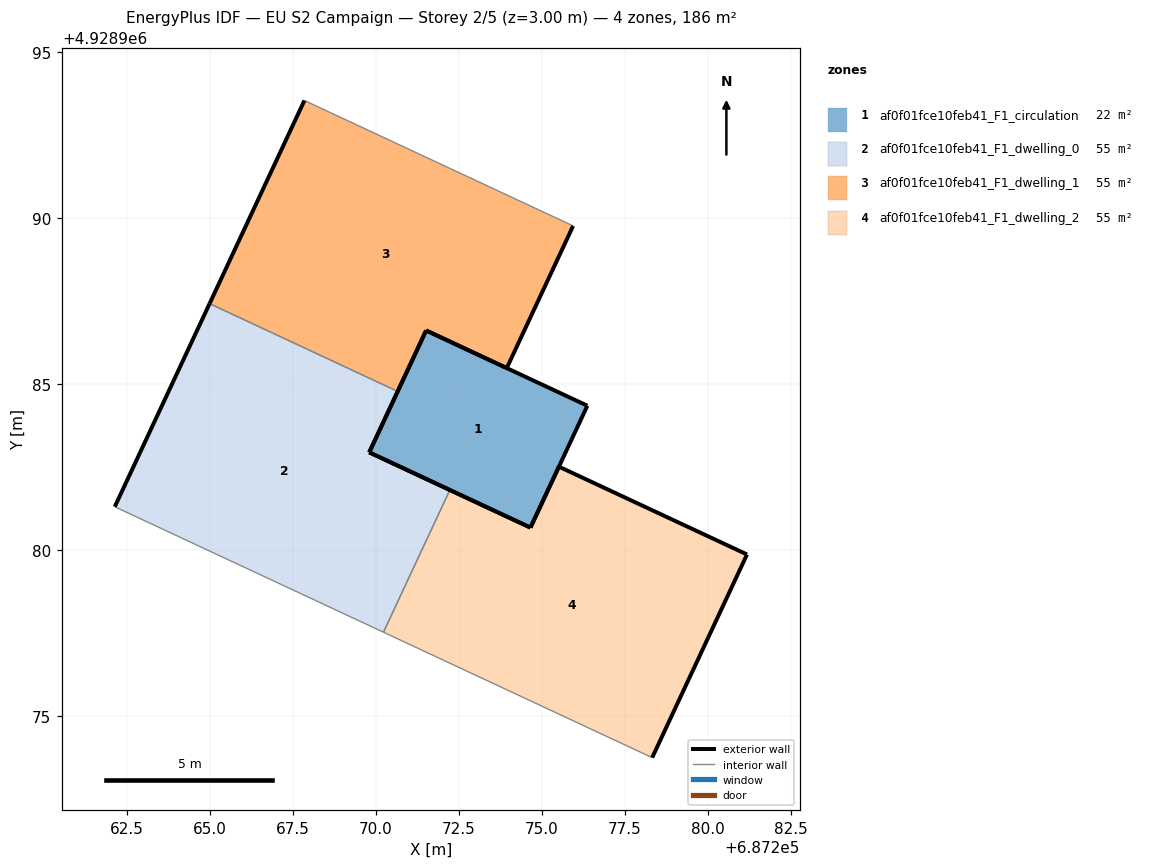
=== STOREY PLAN SPEC (per zone: floor XY polygon, exterior-wall plan segments, windows/doors) ===
zone 1: af0f01fce10feb41_F1_circulation  (21.7 m²)
  floor: (687276.37, 4928984.35) (687274.66, 4928980.67) (687269.80, 4928982.94) (687271.52, 4928986.61)
  exterior wall: (687274.66, 4928980.67) – (687276.37, 4928984.35)  [4.1 m]
  exterior wall: (687276.37, 4928984.35) – (687271.52, 4928986.61)  [5.4 m]
  exterior wall: (687271.52, 4928986.61) – (687269.80, 4928982.94)  [4.1 m]
  exterior wall: (687269.80, 4928982.94) – (687274.66, 4928980.67)  [5.4 m]
zone 2: af0f01fce10feb41_F1_dwelling_0  (54.9 m²)
  floor: (687270.66, 4928984.78) (687269.80, 4928982.94) (687272.23, 4928981.81) (687270.23, 4928977.52) (687262.14, 4928981.30) (687264.99, 4928987.42)
  exterior wall: (687264.99, 4928987.42) – (687262.14, 4928981.30)  [6.8 m]
  exterior wall: (687272.23, 4928981.81) – (687269.80, 4928982.94)  [2.7 m]
  exterior wall: (687269.80, 4928982.94) – (687270.66, 4928984.78)  [2.0 m]
  interior walls: 3
zone 3: af0f01fce10feb41_F1_dwelling_1  (54.9 m²)
  floor: (687275.94, 4928989.76) (687273.94, 4928985.48) (687271.52, 4928986.61) (687270.66, 4928984.78) (687264.99, 4928987.42) (687267.85, 4928993.54)
  exterior wall: (687267.85, 4928993.54) – (687264.99, 4928987.42)  [6.8 m]
  exterior wall: (687270.66, 4928984.78) – (687271.52, 4928986.61)  [2.0 m]
  exterior wall: (687271.52, 4928986.61) – (687273.94, 4928985.48)  [2.7 m]
  exterior wall: (687273.94, 4928985.48) – (687275.94, 4928989.76)  [4.7 m]
  interior walls: 2
zone 4: af0f01fce10feb41_F1_dwelling_2  (54.9 m²)
  floor: (687281.18, 4928979.87) (687278.32, 4928973.75) (687270.23, 4928977.52) (687272.23, 4928981.81) (687274.66, 4928980.67) (687275.51, 4928982.51)
  exterior wall: (687278.32, 4928973.75) – (687281.18, 4928979.87)  [6.8 m]
  exterior wall: (687281.18, 4928979.87) – (687275.51, 4928982.51)  [6.3 m]
  exterior wall: (687275.51, 4928982.51) – (687274.66, 4928980.67)  [2.0 m]
  exterior wall: (687274.66, 4928980.67) – (687272.23, 4928981.81)  [2.7 m]
  interior walls: 2

=== DERIVED (storey summary) ===
Building: EU S2 Campaign
Storey: 2 of 5  (floor level z = 3.00 m)
Storey gross floor area: 186.4 m²
Zones on this storey: 4
  - af0f01fce10feb41_F1_circulation: floor 21.7 m²; exterior wall 18.8 m (56.5 m²); WWR 0.0%
  - af0f01fce10feb41_F1_dwelling_0: floor 54.9 m²; exterior wall 11.5 m (34.4 m²); WWR 0.0%
  - af0f01fce10feb41_F1_dwelling_1: floor 54.9 m²; exterior wall 16.2 m (48.6 m²); WWR 0.0%
  - af0f01fce10feb41_F1_dwelling_2: floor 54.9 m²; exterior wall 17.7 m (53.1 m²); WWR 0.0%
Zone adjacency (shared interzone walls):
  - af0f01fce10feb41_F1_dwelling_0 ↔ af0f01fce10feb41_F1_dwelling_1
  - af0f01fce10feb41_F1_dwelling_0 ↔ af0f01fce10feb41_F1_dwelling_2